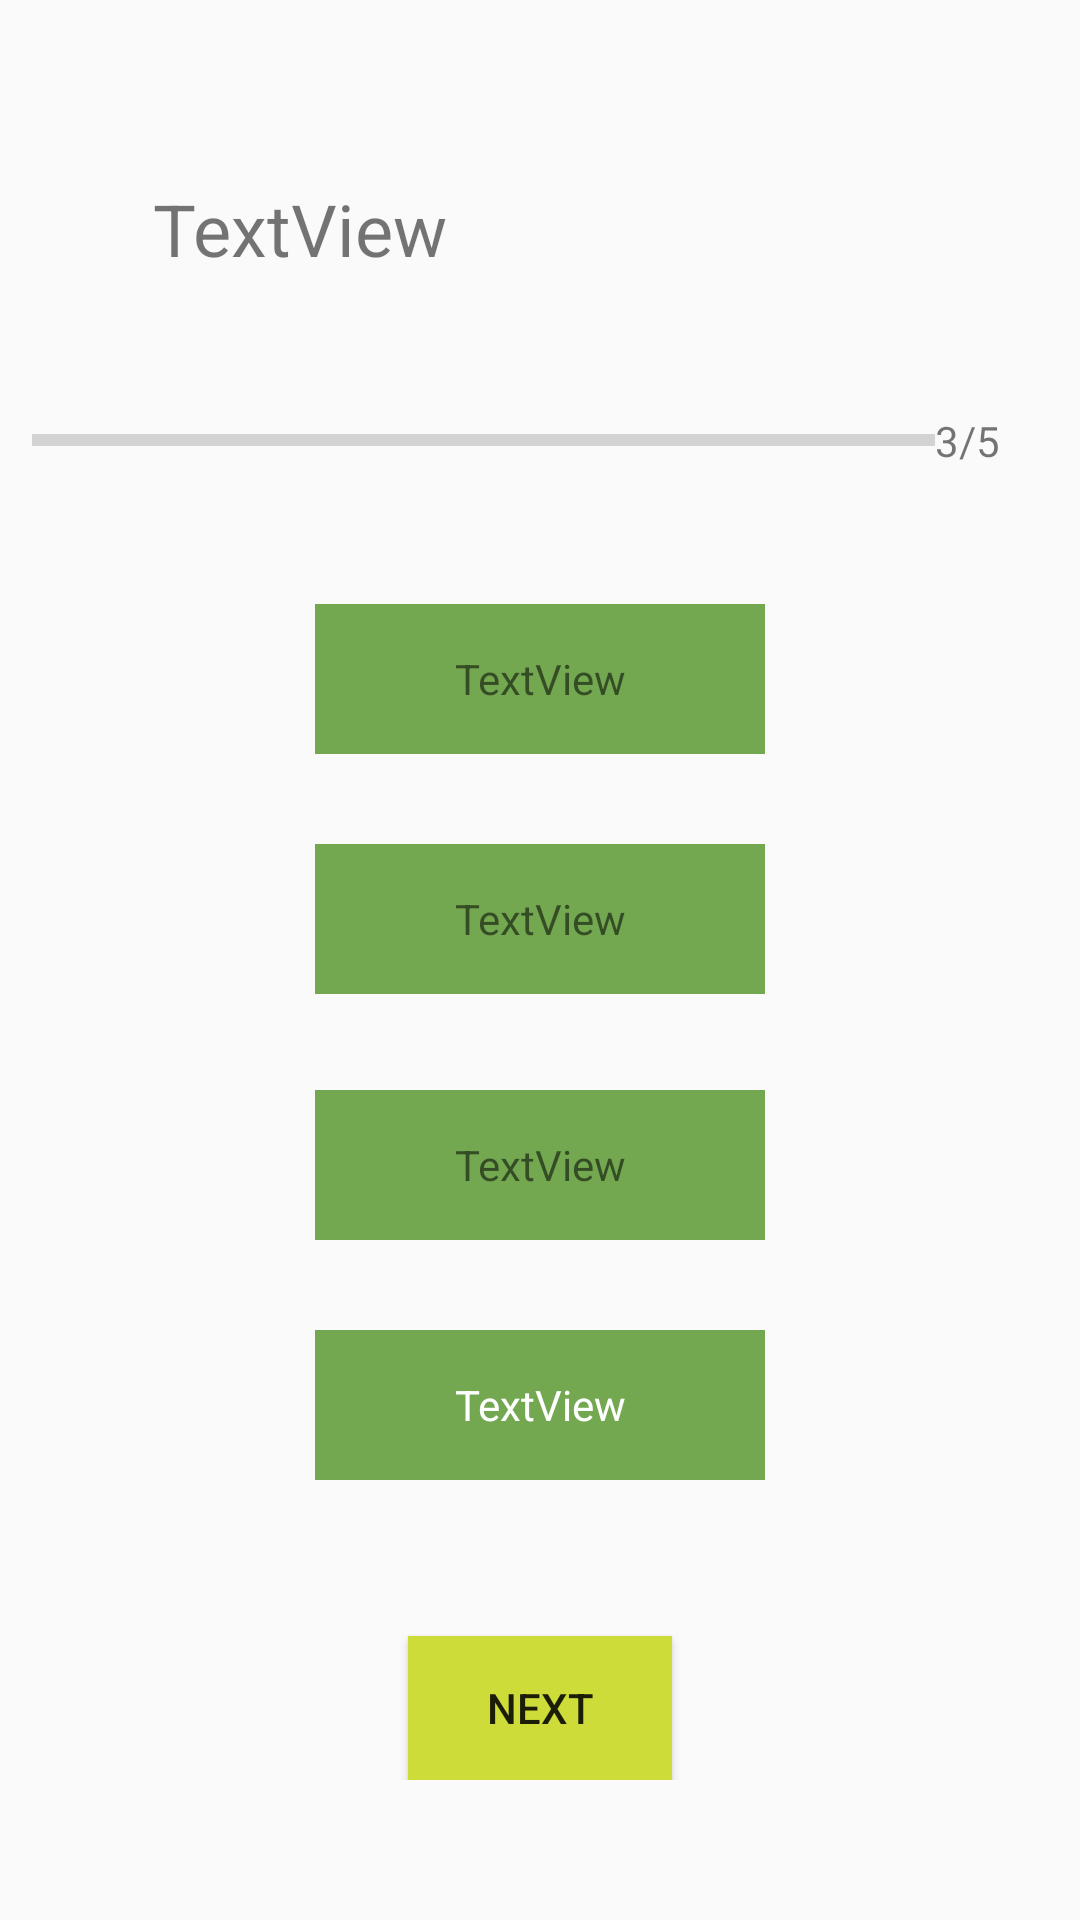

Here is an Android app screen rendered from its layout file. Give the layout XML and the strings, colors and styles it references.
<!-- AndroidManifest.xml: application theme AppTheme -->
<!-- res/layout/activity_quiz.xml -->
<?xml version="1.0" encoding="utf-8"?>
<ScrollView xmlns:android="http://schemas.android.com/apk/res/android"
    android:layout_width="fill_parent"
    android:layout_height="fill_parent">
<androidx.constraintlayout.widget.ConstraintLayout xmlns:android="http://schemas.android.com/apk/res/android"
    xmlns:app="http://schemas.android.com/apk/res-auto"
    xmlns:tools="http://schemas.android.com/tools"
    android:layout_width="match_parent"
    android:layout_height="match_parent"
    android:orientation="vertical"
    tools:context=".QuizActivity" >

    <TextView
        android:id="@+id/tv_question"
        android:layout_width="258dp"
        android:layout_height="wrap_content"
        android:layout_marginTop="60dp"
        android:text="TextView"
        android:textSize="24sp"
        app:layout_constraintEnd_toEndOf="parent"
        app:layout_constraintStart_toStartOf="parent"
        app:layout_constraintTop_toTopOf="parent"
        tools:text="What is your fav food?" />

    <LinearLayout
        android:id="@+id/progress_data"
        android:layout_width="339dp"
        android:layout_height="wrap_content"
        android:layout_marginTop="45dp"
        android:orientation="horizontal"
        app:layout_constraintEnd_toEndOf="parent"
        app:layout_constraintStart_toStartOf="parent"
        app:layout_constraintTop_toBottomOf="@+id/tv_question">

        <ProgressBar
            android:id="@+id/progress_bar"
            style="?android:attr/progressBarStyleHorizontal"
            android:layout_width="285dp"
            android:layout_height="match_parent"
            android:layout_weight="1" />

        <TextView
            android:id="@+id/tv_progress"
            android:layout_width="wrap_content"
            android:layout_height="match_parent"
            android:layout_weight="1"
            android:text="3/5" />
    </LinearLayout>

    <TextView
        android:id="@+id/tv_option1"
        android:layout_width="150dp"
        android:layout_height="50dp"
        android:layout_marginTop="45dp"
        android:background="#73a851"
        android:gravity="center_horizontal|center_vertical"
        android:text="TextView"
        android:textAllCaps="false"
        app:layout_constraintEnd_toEndOf="parent"
        app:layout_constraintStart_toStartOf="parent"
        app:layout_constraintTop_toBottomOf="@+id/progress_data"
        tools:text="Pizza" />

    <TextView
        android:id="@+id/tv_option2"
        android:layout_width="150dp"
        android:layout_height="50dp"
        android:layout_marginTop="30dp"
        android:background="#73a851"
        android:gravity="center|center_vertical"
        android:text="TextView"
        app:layout_constraintEnd_toEndOf="parent"
        app:layout_constraintStart_toStartOf="parent"
        app:layout_constraintTop_toBottomOf="@+id/tv_option1"
        tools:text="Ramen" />

    <TextView
        android:id="@+id/tv_option3"
        android:layout_width="150dp"
        android:layout_height="50dp"
        android:layout_marginTop="32dp"
        android:background="#73a851"
        android:gravity="center_horizontal|center_vertical"
        android:text="TextView"
        app:layout_constraintEnd_toEndOf="parent"
        app:layout_constraintStart_toStartOf="parent"
        app:layout_constraintTop_toBottomOf="@+id/tv_option2" />

    <TextView
        android:id="@+id/tv_option4"
        android:layout_width="150dp"
        android:layout_height="50dp"
        android:layout_marginTop="30dp"
        android:background="#73a851"
        android:gravity="center_horizontal|center_vertical"
        android:text="TextView"
        android:textColor="#FFFFFF"
        app:layout_constraintEnd_toEndOf="parent"
        app:layout_constraintStart_toStartOf="parent"
        app:layout_constraintTop_toBottomOf="@+id/tv_option3"
        tools:text="Blood" />

    <Button
        android:id="@+id/button_next"
        android:layout_width="wrap_content"
        android:layout_height="wrap_content"
        android:layout_marginTop="52dp"
        android:background="#CDDC39"
        android:text="Next"
        app:layout_constraintEnd_toEndOf="parent"
        app:layout_constraintStart_toStartOf="parent"
        app:layout_constraintTop_toBottomOf="@+id/tv_option4" />
</androidx.constraintlayout.widget.ConstraintLayout>
</ScrollView>
<!-- resources referenced by this layout -->
<resources>
  <style name="AppTheme" parent="Theme.AppCompat.Light.DarkActionBar">
          
          <item name="colorPrimary">@color/colorPrimary</item>
          <item name="colorPrimaryDark">@color/colorPrimaryDark</item>
          <item name="colorAccent">@color/colorAccent</item>
      </style>
  <!-- not gathered from this repository: default colours our renderer supplied (Android Studio template values) -->
  <color name="colorPrimary">#FF6200EE</color>
  <color name="colorPrimaryDark">#FF3700B3</color>
  <color name="colorAccent">#FF03DAC5</color>
</resources>
